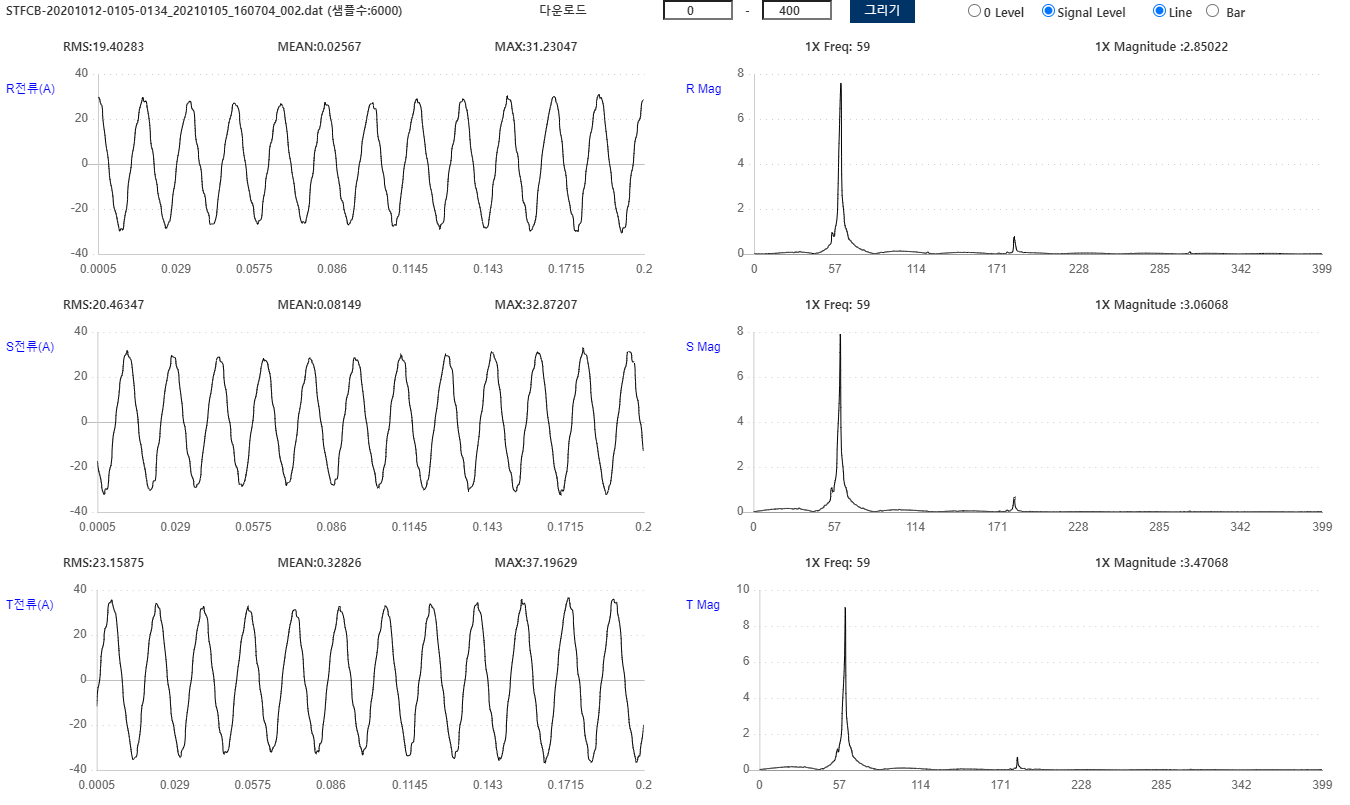

Values plotted in this chart, from the file beside it:
Filename, STFCB-20201012-0105-0134_20210105_160704…
AssetID, 11110001
RPM, 1765
정격전류, 42.5
사용전류, 34.4
Sample Rate, 1000
RRMS, 19.4
RMEAN, 0.02567
RMAX, 31.23
SRMS, 20.46
SMEAN, 0.08149
SMAX, 32.87
TRMS, 23.16
TMEAN, 0.3283
TMAX, 37.2
29.63, -17.34, -11.65, 
29.47, -20.86, -4.845, 
26.59, -24.54, 0.1201, 
25.87, -26.99, 6.406, 
19.5, -30.31, 12.65, 
12.57, -32.03, 16.5, 
8.448, -29.79, 22.02, 
2.963, -29.79, 24.66, 
-2.082, -27.15, 28.95, 
-6.927, -22.06, 33.83, 
-11.61, -18.1, 34.59, 
-15.09, -10.65, 35.59, 
-19.18, -5.926, 33.55, 
-22.1, -1.241, 30.39, 
-24.26, 4.604, 29.63, 
-28.51, 9.97, 21.1, 
-29.75, 13.93, 14.97, 
-28.79, 18.7, 9.369, 
-29.11, 21.5, 2.482, 
-25.83, 25.46, -2.923, 
-22.98, 28.95, -9.369, 
-18.22, 30.43, -14.65, 
-10.57, 31.67, -18.78, 
-6.727, 29.43, -23.7, 
-1.562, 28.15, -26.67, 
3.483, 26.99, -29.91, 
8.528, 19.46, -35.15, 
12.89, 14.97, -35.11, 
16.46, 9.129, -34.59, 
19.3, 3.644, -33.75, 
22.94, -0.8008, -29.31, 
25.14, -6.566, -27.71, 
28.15, -11.25, -20.74, 
29.59, -14.85, -12.77, 
27.79, -19.7, -8.088, 
27.87, -21.78, -1.722, 
25.67, -25.02, 3.764, 
20.18, -29.47, 10.09, 
15.94, -29.79, 15.01, 
9.129, -30.23, 18.94, 
4.885, -29.03, 22.94, 
0.2002, -26.39, 26.83, 
-4.685, -25.83, 29.27, 
-9.169, -18.74, 33.59, 
-13.17, -12.69, 33.91, 
-16.98, -8.448, 32.03, 
... 5,954 more rows
